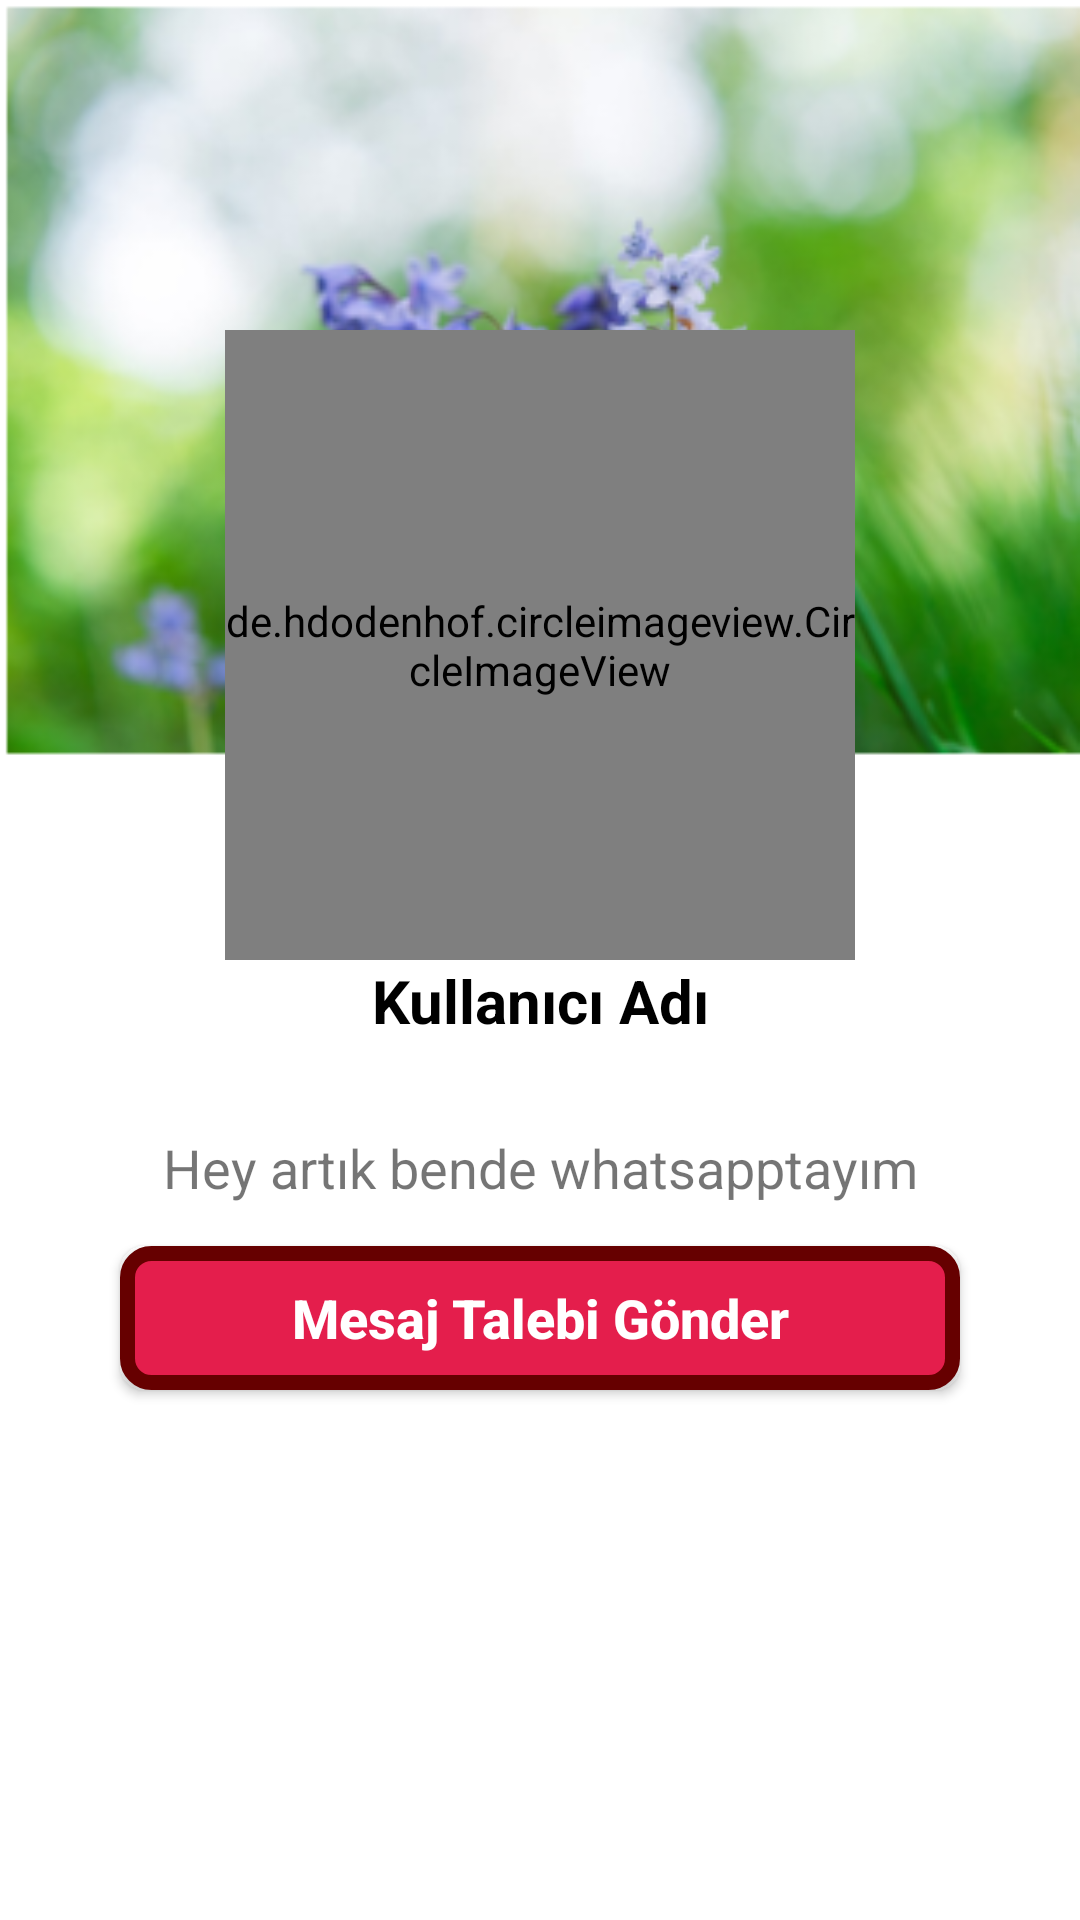

This screen was rendered from an Android layout file. Write that file and the resources it references.
<!-- AndroidManifest.xml: application theme Theme.ChatApplication2 -->
<!-- res/layout/activity_profil.xml -->
<?xml version="1.0" encoding="utf-8"?>
<RelativeLayout
    xmlns:android="http://schemas.android.com/apk/res/android"
    xmlns:app="http://schemas.android.com/apk/res-auto"
    xmlns:tools="http://schemas.android.com/tools"
    android:layout_width="match_parent"
    android:layout_height="match_parent"
    android:background="@drawable/profil_arka_plan"
    tools:context=".ProfileActivity">

    <de.hdodenhof.circleimageview.CircleImageView
        android:id="@+id/visitedUser_photoProfileActivity"
        android:layout_marginTop="110dp"
        android:layout_centerHorizontal="true"
        android:layout_alignParentTop="true"
        android:layout_width="210dp"
        android:layout_height="210dp" />

    <TextView
        android:id="@+id/visitedUser_usernameProfileActivity"
        android:textAlignment="center"
        android:layout_below="@+id/visitedUser_photoProfileActivity"
        android:layout_marginLeft="18dp"
        android:layout_marginRight="18dp"
        android:textSize="20sp"
        android:textAllCaps="false"
        android:text="Kullanıcı Adı"
        android:textStyle="bold"
        android:layout_width="match_parent"
        android:textColor="#000"
        android:layout_height="wrap_content" />

    <TextView
        android:id="@+id/visitedUser_aboutProfileActivity"
        android:textAlignment="center"
        android:layout_below="@+id/visitedUser_usernameProfileActivity"
        android:layout_marginLeft="18dp"
        android:layout_marginRight="18dp"
        android:textSize="18sp"
        android:layout_marginTop="30dp"
        android:textAllCaps="false"
        android:text="Hey artık bende whatsapptayım"
        android:layout_width="match_parent"
        android:layout_height="wrap_content" />
    <Button
        android:id="@+id/sendRequestButton"
        android:layout_below="@id/visitedUser_aboutProfileActivity"
        android:layout_marginTop="14dp"
        android:layout_marginLeft="40dp"
        android:layout_marginRight="40dp"
        android:layout_width="match_parent"
        android:layout_height="wrap_content"
        android:text="Mesaj Talebi Gönder"
        android:background="@drawable/button_design"
        android:textColor="@android:color/background_light"
        android:textStyle="bold"
        android:textSize="18sp"
        android:textAllCaps="false"/>
    <Button
        android:id="@+id/cancelRequestButton"
        android:layout_below="@id/sendRequestButton"
        android:layout_marginTop="14dp"
        android:layout_marginLeft="40dp"
        android:layout_marginRight="40dp"
        android:layout_width="match_parent"
        android:layout_height="wrap_content"
        android:text="Mesaj Talebi İptal"
        android:background="@drawable/button_design"
        android:textColor="@android:color/background_light"
        android:textStyle="bold"
        android:textSize="18sp"
        android:textAllCaps="false"
        android:visibility="invisible"/>


</RelativeLayout>
<!-- resources referenced by this layout -->
<resources>
  <!-- drawable button_design (drawable) -->
  <?xml version="1.0" encoding="utf-8"?>
  <shape xmlns:android="http://schemas.android.com/apk/res/android">
  
      <solid
          android:color="@color/pink"
          >
      </solid>
          <stroke android:color="@color/border"
              android:width="5dp"/>
          <corners android:radius="8dp"/>
  
  
  
  
  </shape>
  <!-- drawable profil_arka_plan: png bitmap (drawable, 107114 bytes) -->
  <style name="Theme.ChatApplication2" parent="Theme.MaterialComponents.DayNight.NoActionBar">
          
          <item name="colorPrimary">@color/pink</item>
          <item name="colorPrimaryVariant">@color/purple_700</item>
          <item name="colorOnPrimary">@color/white</item>
          
          <item name="colorSecondary">@color/teal_200</item>
          <item name="colorSecondaryVariant">@color/teal_700</item>
          <item name="colorOnSecondary">@color/black</item>
          
          <item name="android:statusBarColor" tools:targetApi="l">?attr/colorPrimaryVariant</item>
          
      </style>
  <color name="pink">#E41E4C</color>
  <color name="border">#660000</color>
  <color name="purple_700">#FF3700B3</color>
  <color name="white">#FFFFFFFF</color>
  <color name="teal_200">#FF03DAC5</color>
  <color name="teal_700">#FF018786</color>
  <color name="black">#FF000000</color>
</resources>
